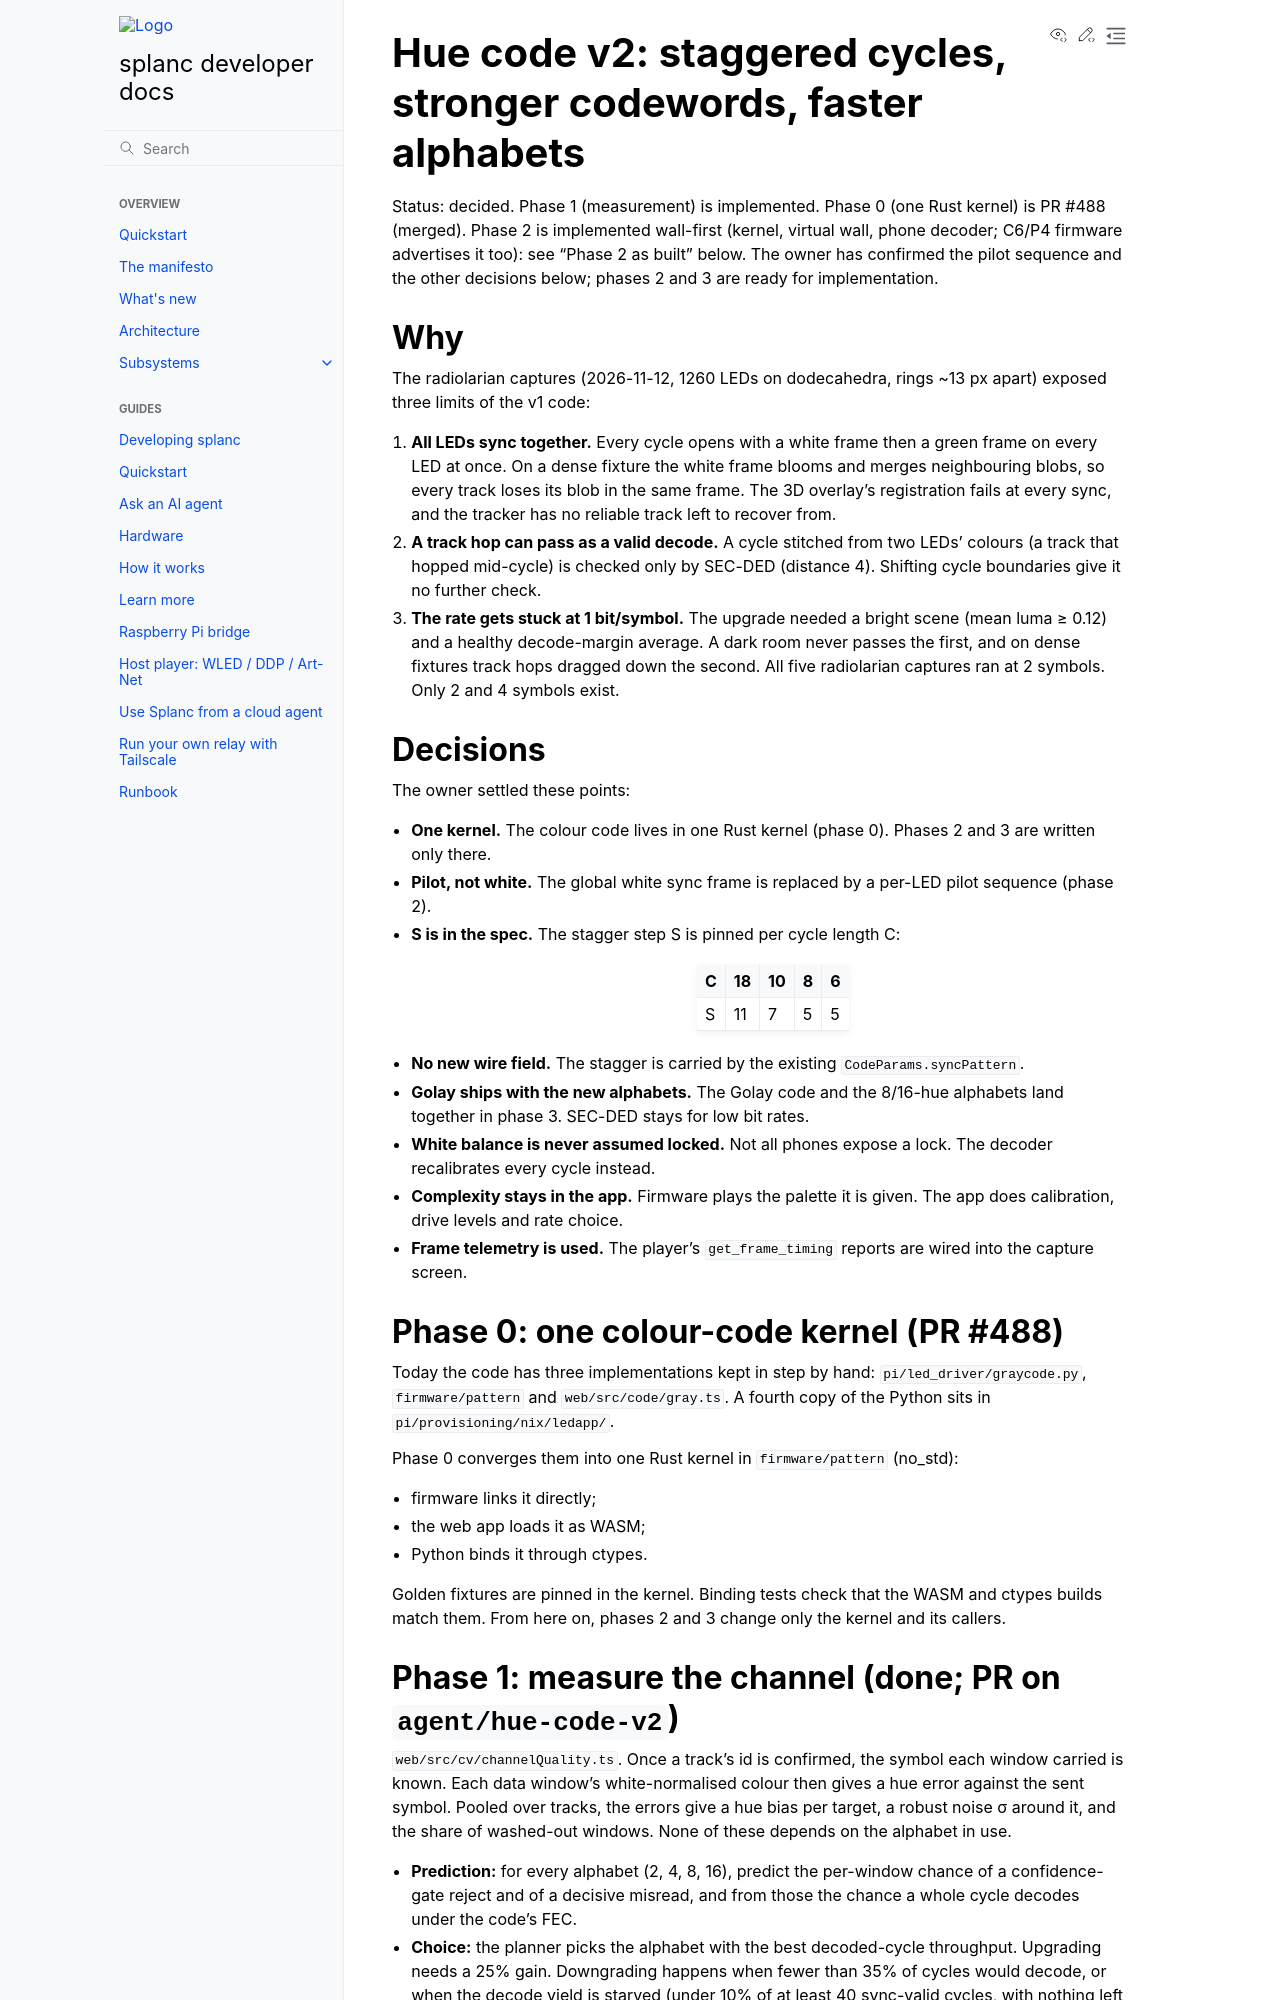

repository: fughilli/splanc · page: pr-preview/pr-537/docs/docs/design/hue-code-v2.html · generator: sphinx

# Hue code v2: staggered cycles, stronger codewords, faster alphabets

Status: decided. Phase 1 (measurement) is implemented. Phase 0 (one Rust
kernel) is PR #488 (merged). Phase 2 is implemented wall-first (kernel,
virtual wall, phone decoder; C6/P4 firmware advertises it too): see "Phase 2 as
built" below. The owner has confirmed the pilot sequence and the other
decisions below; phases 2 and 3 are ready for implementation.

## Why

The radiolarian captures (2026-11-12, 1260 LEDs on dodecahedra, rings ~13 px
apart) exposed three limits of the v1 code:

1. **All LEDs sync together.** Every cycle opens with a white frame then a green
   frame on every LED at once. On a dense fixture the white frame blooms and
   merges neighbouring blobs, so every track loses its blob in the same frame.
   The 3D overlay's registration fails at every sync, and the tracker has no
   reliable track left to recover from.
2. **A track hop can pass as a valid decode.** A cycle stitched from two LEDs'
   colours (a track that hopped mid-cycle) is checked only by SEC-DED (distance
   4). Shifting cycle boundaries give it no further check.
3. **The rate gets stuck at 1 bit/symbol.** The upgrade needed a bright scene
   (mean luma ≥ 0.12) and a healthy decode-margin average. A dark room never
   passes the first, and on dense fixtures track hops dragged down the second.
   All five radiolarian captures ran at 2 symbols. Only 2 and 4 symbols exist.

## Decisions

The owner settled these points:

- **One kernel.** The colour code lives in one Rust kernel (phase 0). Phases 2
  and 3 are written only there.
- **Pilot, not white.** The global white sync frame is replaced by a per-LED
  pilot sequence (phase 2).
- **S is in the spec.** The stagger step S is pinned per cycle length C:

  | C   | 18  | 10  | 8   | 6   |
  | --- | --- | --- | --- | --- |
  | S   | 11  | 7   | 5   | 5   |

- **No new wire field.** The stagger is carried by the existing
  `CodeParams.syncPattern`.
- **Golay ships with the new alphabets.** The Golay code and the 8/16-hue
  alphabets land together in phase 3. SEC-DED stays for low bit rates.
- **White balance is never assumed locked.** Not all phones expose a lock. The
  decoder recalibrates every cycle instead.
- **Complexity stays in the app.** Firmware plays the palette it is given. The
  app does calibration, drive levels and rate choice.
- **Frame telemetry is used.** The player's `get_frame_timing` reports are wired
  into the capture screen.

## Phase 0: one colour-code kernel (PR #488)

Today the code has three implementations kept in step by hand:
`pi/led_driver/graycode.py`, `firmware/pattern` and `web/src/code/gray.ts`. A
fourth copy of the Python sits in `pi/provisioning/nix/ledapp/`.

Phase 0 converges them into one Rust kernel in `firmware/pattern` (no_std):

- firmware links it directly;
- the web app loads it as WASM;
- Python binds it through ctypes.

Golden fixtures are pinned in the kernel. Binding tests check that the WASM and
ctypes builds match them. From here on, phases 2 and 3 change only the kernel
and its callers.

## Phase 1: measure the channel (done; PR on `agent/hue-code-v2`)

`web/src/cv/channelQuality.ts`. Once a track's id is confirmed, the symbol each
window carried is known. Each data window's white-normalised colour then gives a
hue error against the sent symbol. Pooled over tracks, the errors give a hue
bias per target, a robust noise σ around it, and the share of washed-out
windows. None of these depends on the alphabet in use.

- **Prediction:** for every alphabet (2, 4, 8, 16), predict the per-window
  chance of a confidence-gate reject and of a decisive misread, and from those
  the chance a whole cycle decodes under the code's FEC.
- **Choice:** the planner picks the alphabet with the best decoded-cycle
  throughput. Upgrading needs a 25% gain. Downgrading happens when fewer than
  35% of cycles would decode, or when the decode yield is starved (under 10% of
  at least 40 sync-valid cycles, with nothing left to measure).
- **Backoff:** an abandoned alphabet is blocked for an exponential backoff (10
  s, doubling up to 80 s), so an over-optimistic prediction costs one probe
  rather than an oscillation.

Link-sim results compared with the old rule:

- Dark scenes are no longer pinned at 2 symbols (orbit-dark: 90% of the run on 4
  symbols, 14% more records).
- Lit scenes are unchanged.
- In a heavy veil, one failed probe delays 90% coverage by 2 s.

The HUD shows `chan σ… bias… · 2:…% 4:…% 8:…% 16:…%`, and capture bundles record
the same figures (`capture.channel`). **Those numbers from real captures decide
phase 3's alphabets.**
